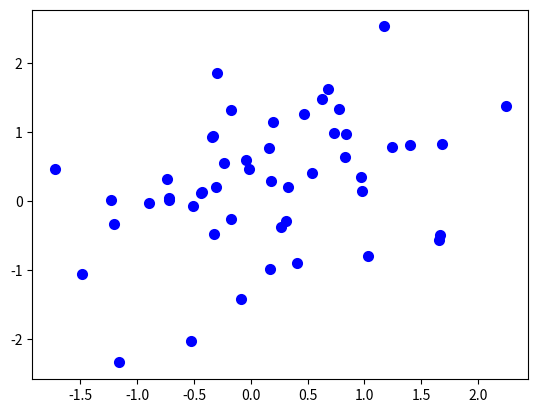

Generate this figure with matplotlib:
import numpy as np
import seaborn as sns
import pandas as pd
import matplotlib.pyplot as plt

N=100
S=np.random.normal(size=N)
H=np.random.normal(loc=0.5*S,size=N)

D=np.random.binomial(n=1, p=0.5, size=N)
Hstar=H.copy()
Hstar[D==1]=np.nan

#plt.plot(S, H, c="green", alpha=0.8, linewidth=2)
plt.scatter(S, Hstar, c="blue", linewidth=2)
plt.show